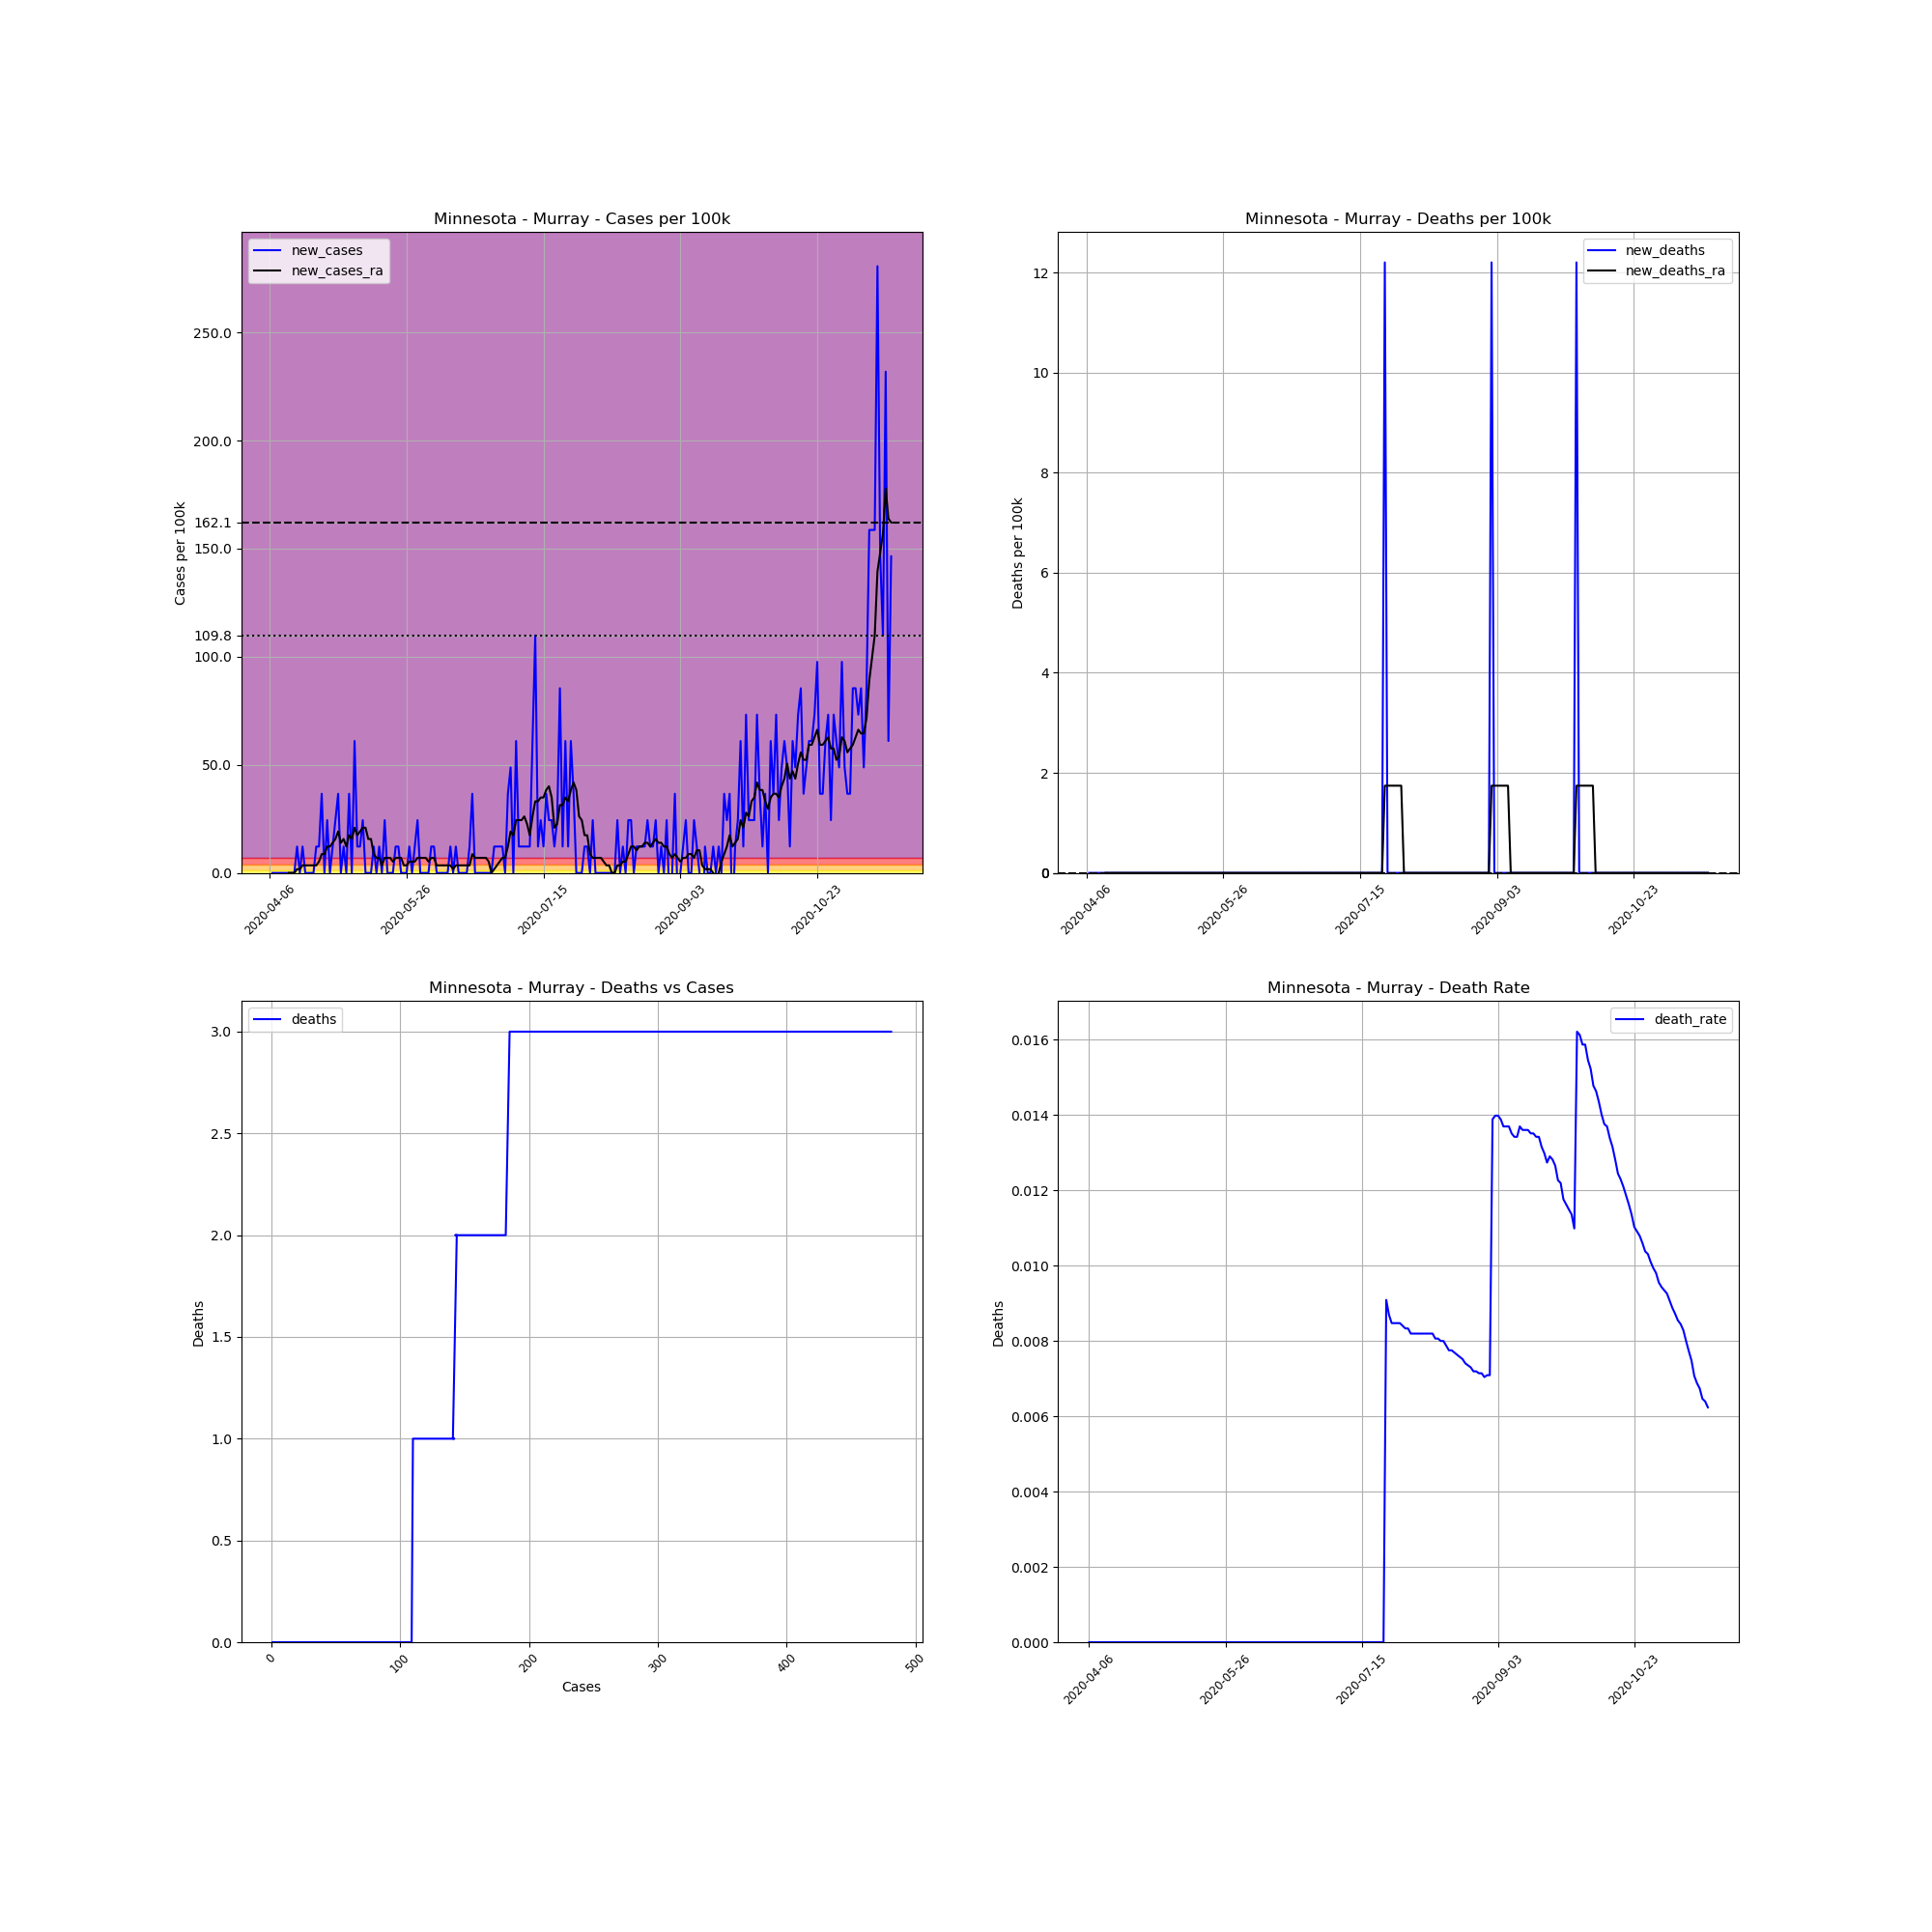

The file beside this chart, header and first rows:
, date, county, state, fips, cases, deaths, COUNTY, STNAME, CTYNAME, POPESTIMATE2019, cases_per_100k, deaths_per_100k, death_rate, new_cases, new_deaths, new_cases_ra, new_deaths_ra
588627, 2020-04-06, Murray, Minnesota, 27101, 1, 0, 101, Minnesota, Murray, 8194, 12.2, 0.0, 0.0, , , , 
588628, 2020-04-07, Murray, Minnesota, 27101, 1, 0, 101, Minnesota, Murray, 8194, 12.2, 0.0, 0.0, 0.0, 0.0, , 
588629, 2020-04-08, Murray, Minnesota, 27101, 1, 0, 101, Minnesota, Murray, 8194, 12.2, 0.0, 0.0, 0.0, 0.0, , 
588630, 2020-04-09, Murray, Minnesota, 27101, 1, 0, 101, Minnesota, Murray, 8194, 12.2, 0.0, 0.0, 0.0, 0.0, , 
588631, 2020-04-10, Murray, Minnesota, 27101, 1, 0, 101, Minnesota, Murray, 8194, 12.2, 0.0, 0.0, 0.0, 0.0, , 
588632, 2020-04-11, Murray, Minnesota, 27101, 1, 0, 101, Minnesota, Murray, 8194, 12.2, 0.0, 0.0, 0.0, 0.0, , 
588633, 2020-04-12, Murray, Minnesota, 27101, 1, 0, 101, Minnesota, Murray, 8194, 12.2, 0.0, 0.0, 0.0, 0.0, , 
588634, 2020-04-13, Murray, Minnesota, 27101, 1, 0, 101, Minnesota, Murray, 8194, 12.2, 0.0, 0.0, 0.0, 0.0, 0.0, 0.0
588635, 2020-04-14, Murray, Minnesota, 27101, 1, 0, 101, Minnesota, Murray, 8194, 12.2, 0.0, 0.0, 0.0, 0.0, 0.0, 0.0
588636, 2020-04-15, Murray, Minnesota, 27101, 1, 0, 101, Minnesota, Murray, 8194, 12.2, 0.0, 0.0, 0.0, 0.0, 0.0, 0.0
588637, 2020-04-16, Murray, Minnesota, 27101, 2, 0, 101, Minnesota, Murray, 8194, 24.41, 0.0, 0.0, 12.2, 0.0, 1.743, 0.0
588638, 2020-04-17, Murray, Minnesota, 27101, 2, 0, 101, Minnesota, Murray, 8194, 24.41, 0.0, 0.0, 0.0, 0.0, 1.743, 0.0
588639, 2020-04-18, Murray, Minnesota, 27101, 3, 0, 101, Minnesota, Murray, 8194, 36.61, 0.0, 0.0, 12.2, 0.0, 3.487, 0.0
588640, 2020-04-19, Murray, Minnesota, 27101, 3, 0, 101, Minnesota, Murray, 8194, 36.61, 0.0, 0.0, 0.0, 0.0, 3.487, 0.0
588641, 2020-04-20, Murray, Minnesota, 27101, 3, 0, 101, Minnesota, Murray, 8194, 36.61, 0.0, 0.0, 0.0, 0.0, 3.487, 0.0
588642, 2020-04-21, Murray, Minnesota, 27101, 3, 0, 101, Minnesota, Murray, 8194, 36.61, 0.0, 0.0, 0.0, 0.0, 3.487, 0.0
588643, 2020-04-22, Murray, Minnesota, 27101, 3, 0, 101, Minnesota, Murray, 8194, 36.61, 0.0, 0.0, 0.0, 0.0, 3.487, 0.0
588644, 2020-04-23, Murray, Minnesota, 27101, 4, 0, 101, Minnesota, Murray, 8194, 48.82, 0.0, 0.0, 12.2, 0.0, 3.487, 0.0
588645, 2020-04-24, Murray, Minnesota, 27101, 5, 0, 101, Minnesota, Murray, 8194, 61.02, 0.0, 0.0, 12.2, 0.0, 5.23, 0.0
588646, 2020-04-25, Murray, Minnesota, 27101, 8, 0, 101, Minnesota, Murray, 8194, 97.63, 0.0, 0.0, 36.61, 0.0, 8.717, 0.0
588647, 2020-04-26, Murray, Minnesota, 27101, 8, 0, 101, Minnesota, Murray, 8194, 97.63, 0.0, 0.0, 0.0, 0.0, 8.717, 0.0
588648, 2020-04-27, Murray, Minnesota, 27101, 10, 0, 101, Minnesota, Murray, 8194, 122, 0.0, 0.0, 24.41, 0.0, 12.2, 0.0
588649, 2020-04-28, Murray, Minnesota, 27101, 10, 0, 101, Minnesota, Murray, 8194, 122, 0.0, 0.0, 0.0, 0.0, 12.2, 0.0
588650, 2020-04-29, Murray, Minnesota, 27101, 11, 0, 101, Minnesota, Murray, 8194, 134.2, 0.0, 0.0, 12.2, 0.0, 13.95, 0.0
588651, 2020-04-30, Murray, Minnesota, 27101, 13, 0, 101, Minnesota, Murray, 8194, 158.7, 0.0, 0.0, 24.41, 0.0, 15.69, 0.0
588652, 2020-05-01, Murray, Minnesota, 27101, 16, 0, 101, Minnesota, Murray, 8194, 195.3, 0.0, 0.0, 36.61, 0.0, 19.18, 0.0
588653, 2020-05-02, Murray, Minnesota, 27101, 16, 0, 101, Minnesota, Murray, 8194, 195.3, 0.0, 0.0, 0.0, 0.0, 13.95, 0.0
588654, 2020-05-03, Murray, Minnesota, 27101, 17, 0, 101, Minnesota, Murray, 8194, 207.5, 0.0, 0.0, 12.2, 0.0, 15.69, 0.0
588655, 2020-05-04, Murray, Minnesota, 27101, 17, 0, 101, Minnesota, Murray, 8194, 207.5, 0.0, 0.0, 0.0, 0.0, 12.2, 0.0
588656, 2020-05-05, Murray, Minnesota, 27101, 20, 0, 101, Minnesota, Murray, 8194, 244.1, 0.0, 0.0, 36.61, 0.0, 17.43, 0.0
588657, 2020-05-06, Murray, Minnesota, 27101, 20, 0, 101, Minnesota, Murray, 8194, 244.1, 0.0, 0.0, 0.0, 0.0, 15.69, 0.0
588658, 2020-05-07, Murray, Minnesota, 27101, 25, 0, 101, Minnesota, Murray, 8194, 305.1, 0.0, 0.0, 61.02, 0.0, 20.92, 0.0
588659, 2020-05-08, Murray, Minnesota, 27101, 26, 0, 101, Minnesota, Murray, 8194, 317.3, 0.0, 0.0, 12.2, 0.0, 17.43, 0.0
588660, 2020-05-09, Murray, Minnesota, 27101, 27, 0, 101, Minnesota, Murray, 8194, 329.5, 0.0, 0.0, 12.2, 0.0, 19.18, 0.0
588661, 2020-05-10, Murray, Minnesota, 27101, 29, 0, 101, Minnesota, Murray, 8194, 353.9, 0.0, 0.0, 24.41, 0.0, 20.92, 0.0
588662, 2020-05-11, Murray, Minnesota, 27101, 29, 0, 101, Minnesota, Murray, 8194, 353.9, 0.0, 0.0, 0.0, 0.0, 20.92, 0.0
588663, 2020-05-12, Murray, Minnesota, 27101, 29, 0, 101, Minnesota, Murray, 8194, 353.9, 0.0, 0.0, 0.0, 0.0, 15.69, 0.0
588664, 2020-05-13, Murray, Minnesota, 27101, 29, 0, 101, Minnesota, Murray, 8194, 353.9, 0.0, 0.0, 0.0, 0.0, 15.69, 0.0
588665, 2020-05-14, Murray, Minnesota, 27101, 30, 0, 101, Minnesota, Murray, 8194, 366.1, 0.0, 0.0, 12.2, 0.0, 8.717, 0.0
588666, 2020-05-15, Murray, Minnesota, 27101, 30, 0, 101, Minnesota, Murray, 8194, 366.1, 0.0, 0.0, 0.0, 0.0, 6.974, 0.0
588667, 2020-05-16, Murray, Minnesota, 27101, 31, 0, 101, Minnesota, Murray, 8194, 378.3, 0.0, 0.0, 12.2, 0.0, 6.974, 0.0
588668, 2020-05-17, Murray, Minnesota, 27101, 31, 0, 101, Minnesota, Murray, 8194, 378.3, 0.0, 0.0, 0.0, 0.0, 3.487, 0.0
588669, 2020-05-18, Murray, Minnesota, 27101, 33, 0, 101, Minnesota, Murray, 8194, 402.7, 0.0, 0.0, 24.41, 0.0, 6.974, 0.0
588670, 2020-05-19, Murray, Minnesota, 27101, 33, 0, 101, Minnesota, Murray, 8194, 402.7, 0.0, 0.0, 0.0, 0.0, 6.974, 0.0
588671, 2020-05-20, Murray, Minnesota, 27101, 33, 0, 101, Minnesota, Murray, 8194, 402.7, 0.0, 0.0, 0.0, 0.0, 6.974, 0.0
588672, 2020-05-21, Murray, Minnesota, 27101, 33, 0, 101, Minnesota, Murray, 8194, 402.7, 0.0, 0.0, 0.0, 0.0, 5.23, 0.0
588673, 2020-05-22, Murray, Minnesota, 27101, 34, 0, 101, Minnesota, Murray, 8194, 414.9, 0.0, 0.0, 12.2, 0.0, 6.974, 0.0
588674, 2020-05-23, Murray, Minnesota, 27101, 35, 0, 101, Minnesota, Murray, 8194, 427.1, 0.0, 0.0, 12.2, 0.0, 6.974, 0.0
588675, 2020-05-24, Murray, Minnesota, 27101, 35, 0, 101, Minnesota, Murray, 8194, 427.1, 0.0, 0.0, 0.0, 0.0, 6.974, 0.0
588676, 2020-05-25, Murray, Minnesota, 27101, 35, 0, 101, Minnesota, Murray, 8194, 427.1, 0.0, 0.0, 0.0, 0.0, 3.487, 0.0
588677, 2020-05-26, Murray, Minnesota, 27101, 35, 0, 101, Minnesota, Murray, 8194, 427.1, 0.0, 0.0, 0.0, 0.0, 3.487, 0.0
588678, 2020-05-27, Murray, Minnesota, 27101, 36, 0, 101, Minnesota, Murray, 8194, 439.3, 0.0, 0.0, 12.2, 0.0, 5.23, 0.0
588679, 2020-05-28, Murray, Minnesota, 27101, 36, 0, 101, Minnesota, Murray, 8194, 439.3, 0.0, 0.0, 0.0, 0.0, 5.23, 0.0
588680, 2020-05-29, Murray, Minnesota, 27101, 37, 0, 101, Minnesota, Murray, 8194, 451.5, 0.0, 0.0, 12.2, 0.0, 5.23, 0.0
588681, 2020-05-30, Murray, Minnesota, 27101, 39, 0, 101, Minnesota, Murray, 8194, 476, 0.0, 0.0, 24.41, 0.0, 6.974, 0.0
588682, 2020-05-31, Murray, Minnesota, 27101, 39, 0, 101, Minnesota, Murray, 8194, 476, 0.0, 0.0, 0.0, 0.0, 6.974, 0.0
588683, 2020-06-01, Murray, Minnesota, 27101, 39, 0, 101, Minnesota, Murray, 8194, 476, 0.0, 0.0, 0.0, 0.0, 6.974, 0.0
588684, 2020-06-02, Murray, Minnesota, 27101, 39, 0, 101, Minnesota, Murray, 8194, 476, 0.0, 0.0, 0.0, 0.0, 6.974, 0.0
588685, 2020-06-03, Murray, Minnesota, 27101, 39, 0, 101, Minnesota, Murray, 8194, 476, 0.0, 0.0, 0.0, 0.0, 5.23, 0.0
588686, 2020-06-04, Murray, Minnesota, 27101, 40, 0, 101, Minnesota, Murray, 8194, 488.2, 0.0, 0.0, 12.2, 0.0, 6.974, 0.0
... 168 more rows
